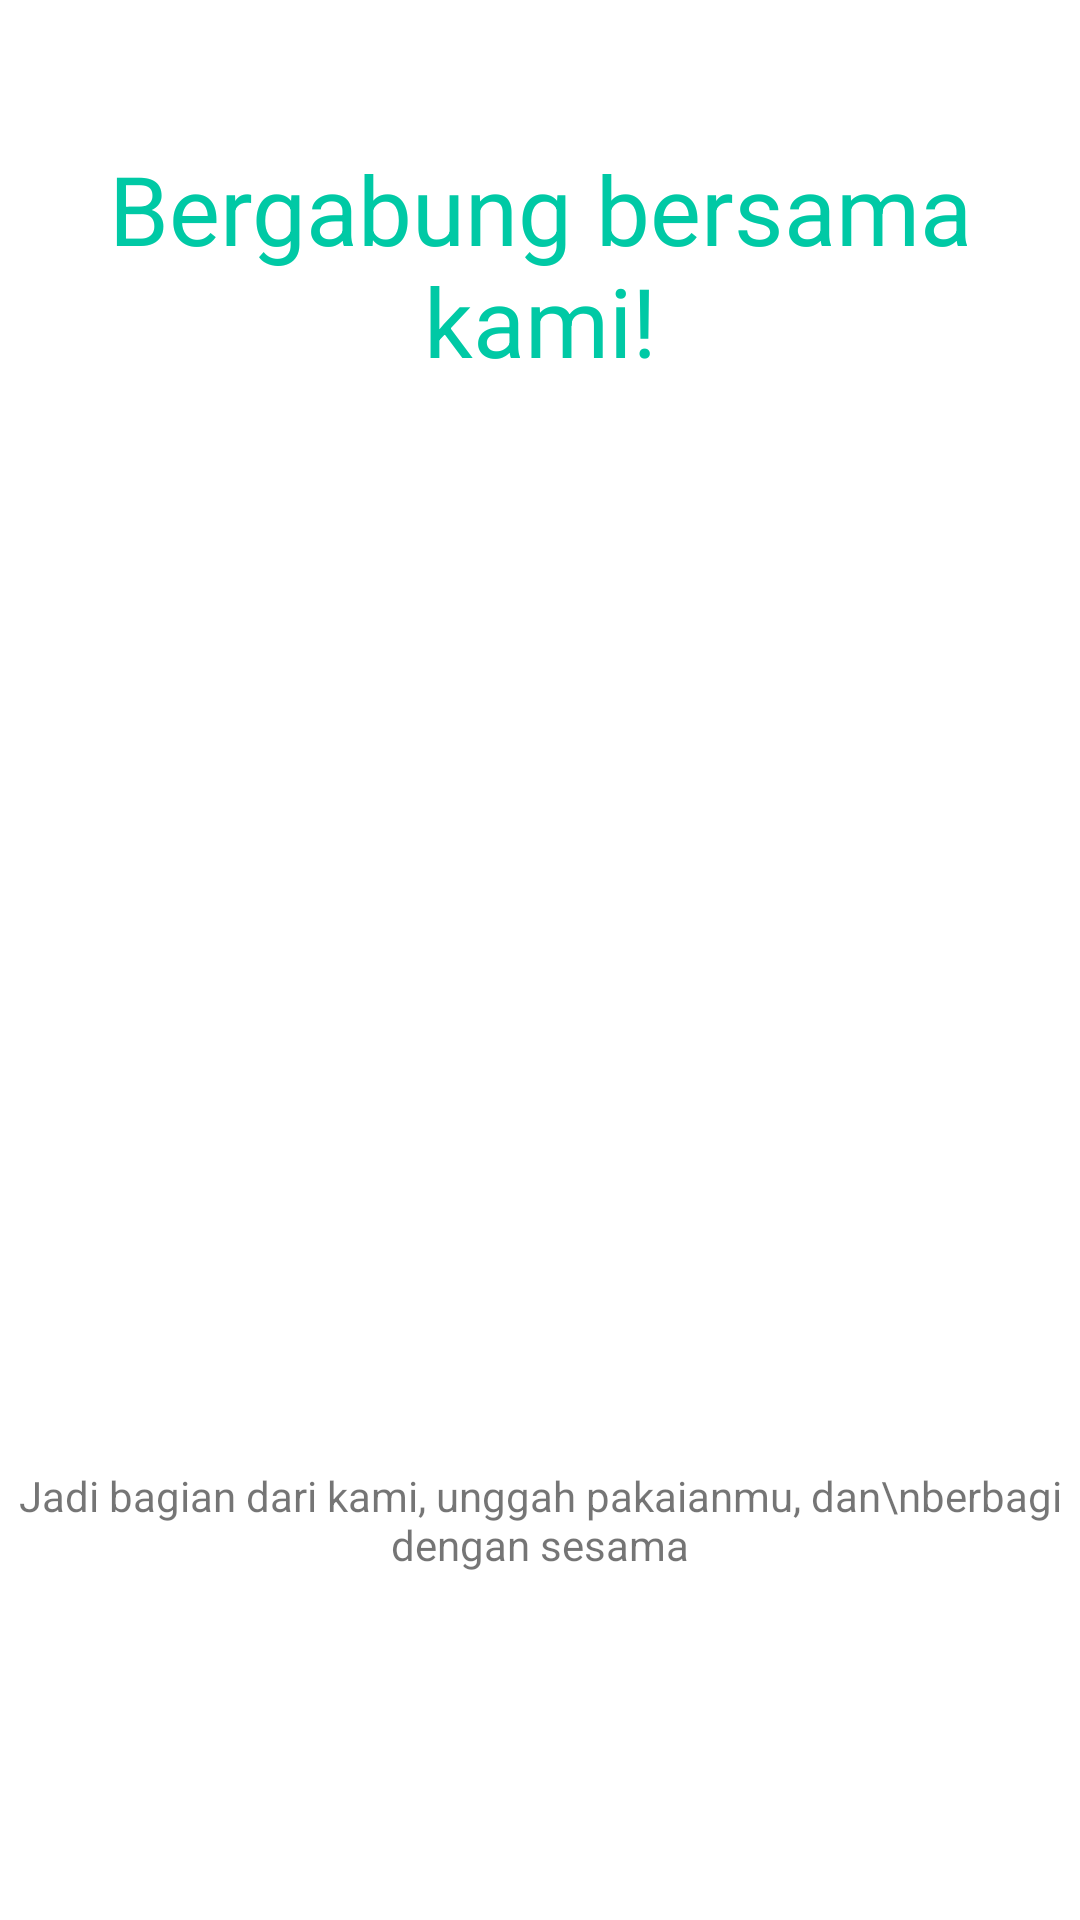

Reconstruct the res/layout file that produces this screen, plus the resources it refers to.
<!-- AndroidManifest.xml: application theme AppTheme -->
<!-- res/layout/fragment_intro_page_3.xml -->
<?xml version="1.0" encoding="utf-8"?>
<androidx.constraintlayout.widget.ConstraintLayout xmlns:android="http://schemas.android.com/apk/res/android"
    xmlns:app="http://schemas.android.com/apk/res-auto"
    android:layout_width="match_parent"
    android:layout_height="match_parent"
    android:orientation="vertical">

    <TextView
        android:id="@+id/textView"
        android:layout_width="wrap_content"
        android:layout_height="wrap_content"
        android:layout_marginTop="48dp"
        android:text="Bergabung bersama kami!"
        android:textAlignment="center"
        android:textColor="@color/colorPrimary"
        android:textSize="32sp"
        app:layout_constraintEnd_toEndOf="parent"
        app:layout_constraintStart_toStartOf="parent"
        app:layout_constraintTop_toTopOf="parent" />

    <ImageView
        android:id="@+id/imageView"
        android:layout_width="240dp"
        android:layout_height="241dp"
        android:layout_marginTop="120dp"
        android:src="@drawable/ic_intro_super_thank_you"
        app:layout_constraintEnd_toEndOf="parent"
        app:layout_constraintStart_toStartOf="parent"
        app:layout_constraintTop_toTopOf="@+id/textView" />

    <TextView
        android:id="@+id/textView2"
        android:layout_width="wrap_content"
        android:layout_height="wrap_content"
        android:layout_marginTop="80dp"
        android:text="Jadi bagian dari kami, unggah pakaianmu, dan\nberbagi dengan sesama"
        android:textAlignment="center"
        app:layout_constraintEnd_toEndOf="parent"
        app:layout_constraintStart_toStartOf="parent"
        app:layout_constraintTop_toBottomOf="@+id/imageView" />

</androidx.constraintlayout.widget.ConstraintLayout>
<!-- resources referenced by this layout -->
<resources>
  <color name="colorPrimary">#00C9A5</color>
  <style name="AppTheme" parent="Theme.MaterialComponents.Light.NoActionBar">
          
          <item name="colorPrimary">@color/colorPrimary</item>
          <item name="colorPrimaryDark">@color/colorPrimaryDark</item>
          <item name="colorAccent">@color/colorAccent</item>
      </style>
  <color name="colorPrimaryDark">#008E75</color>
  <color name="colorAccent">#FAFAFA</color>
</resources>
